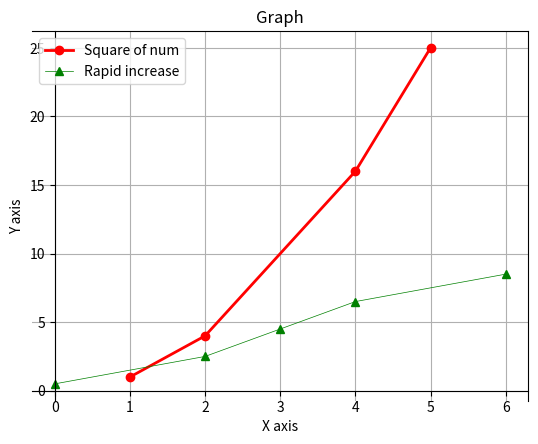

Reproduce this figure in Python.
"""
Program Name: Line Graph with Multiple Data Series
Author: Neeraj Kaushik
Description:
    Creates a line graph for two data series using Matplotlib.
    The graph displays the axes at the origin, grid lines, labels,
    title, markers, colors, and a legend.
"""

# Implementation:

import matplotlib.pyplot as plt


# Data
a = [1, 2, 4, 5]
b = [1, 4, 16, 25]

c = [0, 2, 3, 4, 6]
d = [0.5, 2.5, 4.5, 6.5, 8.5]


# Create graph and move axes to the origin
ax = plt.gca()
ax.spines["left"].set_position("zero")
ax.spines["bottom"].set_position("zero")

# Plot data
graph = plt.plot(a, b, label="Square of num")
graph += plt.plot(c, d, label="Rapid increase")


# Format graph
plt.grid()
plt.ylabel("Y axis")
plt.xlabel("X axis")
plt.title("Graph")

plt.setp(graph[0], color="r", linewidth=2, marker="o")
plt.setp(graph[1], color="g", linewidth=0.5, marker="^")

plt.legend()


# Display Result
plt.show()
